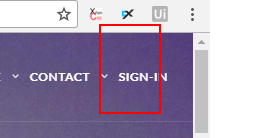
Task: Blank Project
Workflow: LoginToApp

Step 1: click on the link

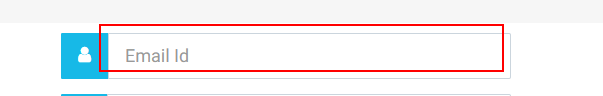
Step 2 [then]: type [username] into the text box

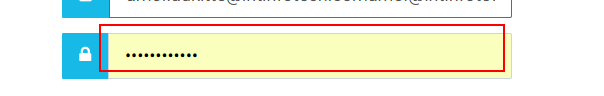
Step 3: type [password] into the text box

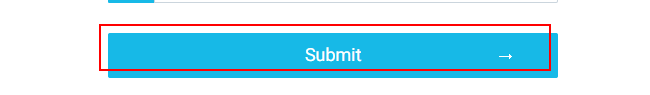
Step 4: click on the button

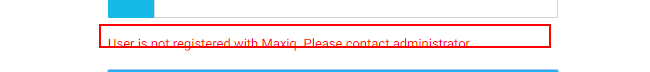
Step 5: find the element

Step 6 [then]: get-text from the element (same screen as step 5)

Step 7: type [username1] into the text box (same screen as step 2)

Step 8: type [password1] into the text box (same screen as step 3)

Step 9: click on the button (same screen as step 4)

Step 10: find the element (same screen as step 5)

Step 11: get-text from the element (same screen as step 5)

Step 12 [then]: type [correctUser] into the text box (same screen as step 2)

Step 13: type [correctPassword] into the text box (same screen as step 3)

Step 14: click on the button (same screen as step 4)

Step 15: find the element (same screen as step 5)

Step 16: get-text from the element (same screen as step 5)

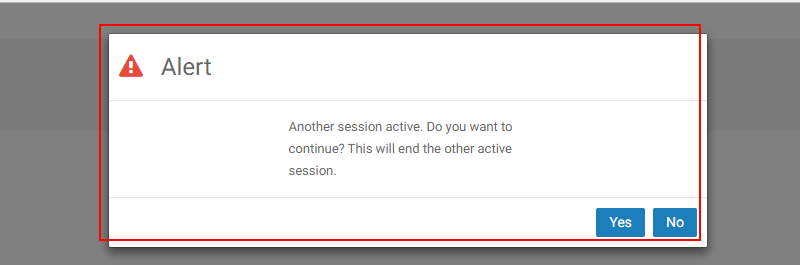
Step 17 [then]: element_DuplicateSessionAlert (chrome.exe)